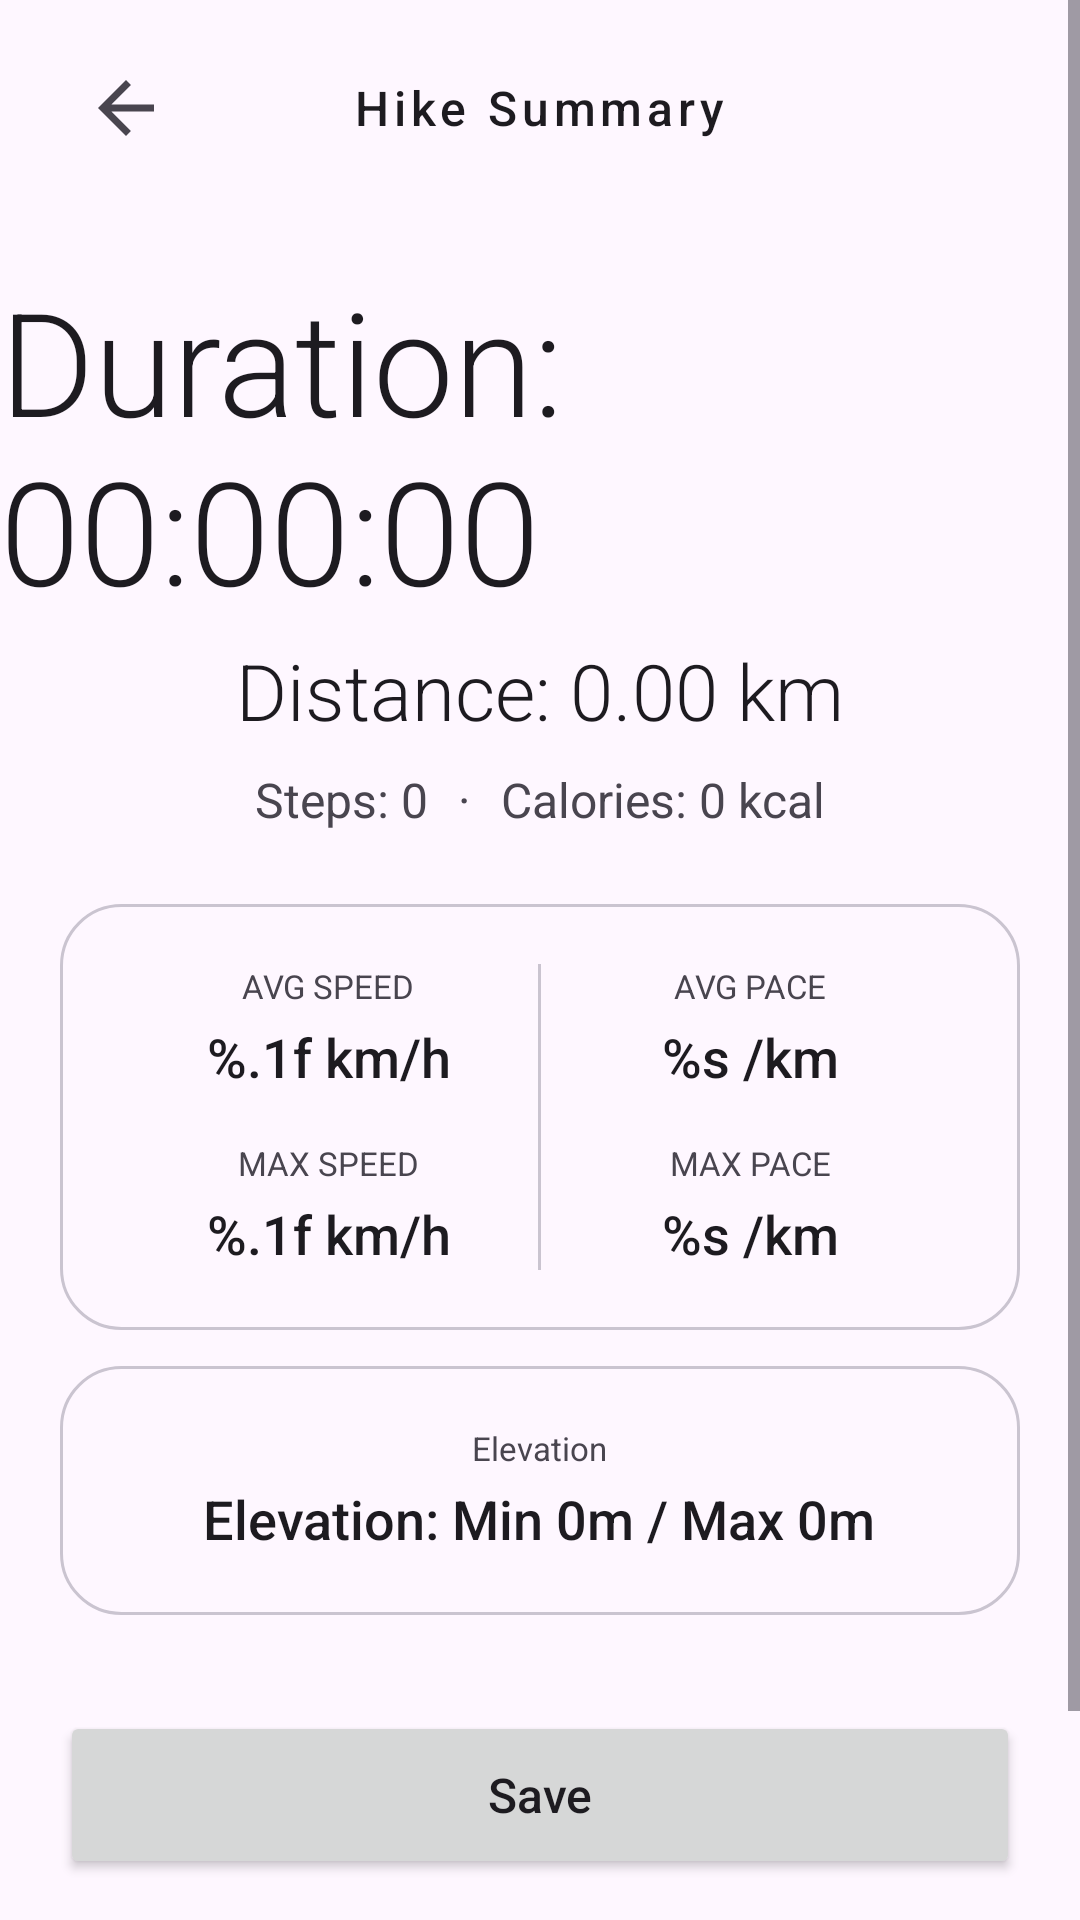

Android layout source for this screen:
<!-- AndroidManifest.xml: application theme Theme.ProjectAkyat -->
<!-- res/layout/activity_hike_summary.xml -->
<?xml version="1.0" encoding="utf-8"?>
<ScrollView xmlns:android="http://schemas.android.com/apk/res/android"
    xmlns:tools="http://schemas.android.com/tools"
    android:layout_width="match_parent"
    android:layout_height="match_parent"
    android:fillViewport="true"
    android:background="?android:attr/colorBackground">

    <RelativeLayout
        android:id="@+id/main"
        android:layout_width="match_parent"
        android:layout_height="wrap_content">

        
        <RelativeLayout
            android:id="@+id/headerLayout"
            android:layout_width="match_parent"
            android:layout_height="wrap_content"
            android:paddingHorizontal="20dp"
            android:paddingTop="20dp"
            android:paddingBottom="8dp">

            <ImageButton
                android:id="@+id/btnBack"
                android:layout_width="wrap_content"
                android:layout_height="wrap_content"
                android:layout_alignParentStart="true"
                android:layout_centerVertical="true"
                android:background="?attr/selectableItemBackgroundBorderless"
                android:contentDescription="@string/back"
                android:src="@drawable/ic_back"
                android:padding="8dp"/>

            <TextView
                android:id="@+id/tvTitle"
                android:layout_width="wrap_content"
                android:layout_height="wrap_content"
                android:layout_centerInParent="true"
                android:text="@string/summary_title"
                android:textSize="16sp"
                android:fontFamily="sans-serif-medium"
                android:letterSpacing="0.1"
                android:textColor="?android:attr/textColorPrimary"/>

        </RelativeLayout>

        
        <LinearLayout
            android:id="@+id/llPrimaryStats"
            android:layout_width="match_parent"
            android:layout_height="wrap_content"
            android:layout_below="@id/headerLayout"
            android:layout_marginTop="16dp"
            android:gravity="center"
            android:orientation="vertical">

            <TextView
                android:id="@+id/tvDuration"
                android:layout_width="wrap_content"
                android:layout_height="wrap_content"
                android:text="@string/summary_duration"
                android:textSize="48sp"
                android:fontFamily="sans-serif-light"
                android:textColor="?android:attr/textColorPrimary"/>

            <TextView
                android:id="@+id/tvDistance"
                android:layout_width="wrap_content"
                android:layout_height="wrap_content"
                android:layout_marginTop="4dp"
                android:text="@string/summary_distance"
                android:textSize="26sp"
                android:fontFamily="sans-serif-light"
                android:textColor="?android:attr/textColorPrimary"/>

            <LinearLayout
                android:layout_width="wrap_content"
                android:layout_height="wrap_content"
                android:layout_marginTop="8dp"
                android:orientation="horizontal">

                <TextView
                    android:id="@+id/tvSteps"
                    android:layout_width="wrap_content"
                    android:layout_height="wrap_content"
                    android:text="@string/summary_step_counter"
                    android:textSize="16sp"
                    android:textColor="?android:attr/textColorSecondary"/>

                <TextView
                    android:layout_width="wrap_content"
                    android:layout_height="wrap_content"
                    android:layout_marginHorizontal="10dp"
                    android:text="@string/dot"
                    android:textSize="16sp"
                    android:textColor="?android:attr/textColorSecondary"/>

                <TextView
                    android:id="@+id/tvCalories"
                    android:layout_width="wrap_content"
                    android:layout_height="wrap_content"
                    android:text="@string/summary_calories"
                    android:textSize="16sp"
                    android:textColor="?android:attr/textColorSecondary"/>

            </LinearLayout>
        </LinearLayout>

        
        <LinearLayout
            android:id="@+id/llSecondaryMetrics"
            android:layout_width="match_parent"
            android:layout_height="wrap_content"
            android:layout_below="@id/llPrimaryStats"
            android:layout_marginHorizontal="20dp"
            android:layout_marginTop="24dp"
            android:background="@drawable/bg_dashboard_section"
            android:padding="20dp"
            android:baselineAligned="false"
            android:weightSum="2">

            <LinearLayout
                android:layout_width="0dp"
                android:layout_height="wrap_content"
                android:layout_weight="1"
                android:gravity="center"
                android:orientation="vertical">

                <TextView
                    android:layout_width="wrap_content"
                    android:layout_height="wrap_content"
                    android:text="@string/avg_speed"
                    android:textSize="11sp"
                    android:textColor="?android:attr/textColorSecondary"
                    tools:ignore="SmallSp"/>
                <TextView
                    android:id="@+id/tvSpeedAvg"
                    android:layout_width="wrap_content"
                    android:layout_height="wrap_content"
                    android:layout_marginTop="4dp"
                    android:text="@string/summary_speed_avg"
                    android:textSize="18sp"
                    android:fontFamily="sans-serif-medium"
                    android:textColor="?android:attr/textColorPrimary"/>

                <TextView
                    android:layout_width="wrap_content"
                    android:layout_height="wrap_content"
                    android:layout_marginTop="16dp"
                    android:text="@string/max_speed"
                    android:textSize="11sp"
                    android:textColor="?android:attr/textColorSecondary"
                    tools:ignore="SmallSp"/>
                <TextView
                    android:id="@+id/tvSpeedMax"
                    android:layout_width="wrap_content"
                    android:layout_height="wrap_content"
                    android:layout_marginTop="4dp"
                    android:text="@string/summary_speed_max"
                    android:textSize="18sp"
                    android:fontFamily="sans-serif-medium"
                    android:textColor="?android:attr/textColorPrimary"/>

            </LinearLayout>

            <View
                android:layout_width="1dp"
                android:layout_height="match_parent"
                android:background="?attr/colorOutlineVariant"/>

            <LinearLayout
                android:layout_width="0dp"
                android:layout_height="wrap_content"
                android:layout_weight="1"
                android:gravity="center"
                android:orientation="vertical">

                <TextView
                    android:layout_width="wrap_content"
                    android:layout_height="wrap_content"
                    android:text="@string/avg_pace"
                    android:textSize="11sp"
                    android:textColor="?android:attr/textColorSecondary"
                    tools:ignore="SmallSp"/>
                <TextView
                    android:id="@+id/tvPaceAvg"
                    android:layout_width="wrap_content"
                    android:layout_height="wrap_content"
                    android:layout_marginTop="4dp"
                    android:text="@string/summary_pace_avg"
                    android:textSize="18sp"
                    android:fontFamily="sans-serif-medium"
                    android:textColor="?android:attr/textColorPrimary"/>

                <TextView
                    android:layout_width="wrap_content"
                    android:layout_height="wrap_content"
                    android:layout_marginTop="16dp"
                    android:text="@string/max_pace"
                    android:textSize="11sp"
                    android:textColor="?android:attr/textColorSecondary"
                    tools:ignore="SmallSp"/>
                <TextView
                    android:id="@+id/tvPaceMax"
                    android:layout_width="wrap_content"
                    android:layout_height="wrap_content"
                    android:layout_marginTop="4dp"
                    android:text="@string/summary_pace_max"
                    android:textSize="18sp"
                    android:fontFamily="sans-serif-medium"
                    android:textColor="?android:attr/textColorPrimary"/>

            </LinearLayout>
        </LinearLayout>

        
        <LinearLayout
            android:id="@+id/llElevation"
            android:layout_width="match_parent"
            android:layout_height="wrap_content"
            android:layout_below="@id/llSecondaryMetrics"
            android:layout_marginHorizontal="20dp"
            android:layout_marginTop="12dp"
            android:background="@drawable/bg_dashboard_section"
            android:padding="20dp"
            android:gravity="center"
            android:orientation="vertical">

            <TextView
                android:layout_width="wrap_content"
                android:layout_height="wrap_content"
                android:text="@string/elevation_label"
                android:textSize="11sp"
                android:textColor="?android:attr/textColorSecondary"
                tools:ignore="SmallSp"/>

            <TextView
                android:id="@+id/tvElevation"
                android:layout_width="wrap_content"
                android:layout_height="wrap_content"
                android:layout_marginTop="4dp"
                android:text="@string/summary_elevation"
                android:textSize="18sp"
                android:fontFamily="sans-serif-medium"
                android:textColor="?android:attr/textColorPrimary"/>

        </LinearLayout>

        
        <LinearLayout
            android:id="@+id/llButtons"
            android:layout_width="match_parent"
            android:layout_height="wrap_content"
            android:layout_below="@id/llElevation"
            android:layout_marginHorizontal="20dp"
            android:layout_marginTop="32dp"
            android:layout_marginBottom="32dp"
            android:orientation="vertical">

            <Button
                android:id="@+id/btnSave"
                android:layout_width="match_parent"
                android:layout_height="56dp"
                android:text="@string/btn_save"
                android:textAllCaps="false"
                android:textSize="16sp"/>

            <Button
                android:id="@+id/btnDiscard"
                style="?android:attr/borderlessButtonStyle"
                android:layout_width="match_parent"
                android:layout_height="56dp"
                android:layout_marginTop="4dp"
                android:text="@string/btn_discard"
                android:textAllCaps="false"
                android:textColor="@android:color/holo_red_dark"/>

        </LinearLayout>

    </RelativeLayout>
</ScrollView>
<!-- resources referenced by this layout -->
<resources>
  <!-- drawable bg_dashboard_section (drawable) -->
  <?xml version="1.0" encoding="utf-8"?>
  <shape xmlns:android="http://schemas.android.com/apk/res/android">
  
      <solid android:color="?attr/colorSurface"/>
  
      <corners android:radius="20dp"/>
  
      <stroke
          android:width="1dp"
          android:color="?attr/colorOutlineVariant"/>
  
  </shape>
  <!-- drawable ic_back (drawable) -->
  <vector xmlns:android="http://schemas.android.com/apk/res/android"
      android:width="28dp"
      android:height="28dp"
      android:viewportWidth="24"
      android:viewportHeight="24">
    <path
        android:pathData="M20,11H7.83l5.59,-5.59L12,4l-8,8 8,8 1.41,-1.41L7.83,13H20v-2z"
        android:fillColor="?attr/colorControlNormal"/>
  </vector>
  <string name="avg_pace">AVG PACE</string>
  <string name="avg_speed">AVG SPEED</string>
  <string name="back">back</string>
  <string name="btn_discard">Discard</string>
  <string name="btn_save">Save</string>
  <string name="dot">·</string>
  <string name="elevation_label">Elevation</string>
  <string name="max_pace">MAX PACE</string>
  <string name="max_speed">MAX SPEED</string>
  <string name="summary_calories">Calories: 0 kcal</string>
  <string name="summary_distance">Distance: 0.00 km</string>
  <string name="summary_duration">Duration: 00:00:00</string>
  <string name="summary_elevation">Elevation: Min 0m / Max 0m</string>
  <string name="summary_pace_avg">%s /km</string>
  <string name="summary_pace_max">%s /km</string>
  <string name="summary_speed_avg">%.1f km/h</string>
  <string name="summary_speed_max">%.1f km/h</string>
  <string name="summary_step_counter">Steps: 0</string>
  <string name="summary_title">Hike Summary</string>
  <style name="Theme.ProjectAkyat" parent="Base.Theme.ProjectAkyat" />
  <style name="Base.Theme.ProjectAkyat" parent="Theme.Material3.DayNight.NoActionBar">
          
          
          <item name="bottomNavigationStyle">@style/Widget.Material3.BottomNavigationView</item>
  
      </style>
</resources>
